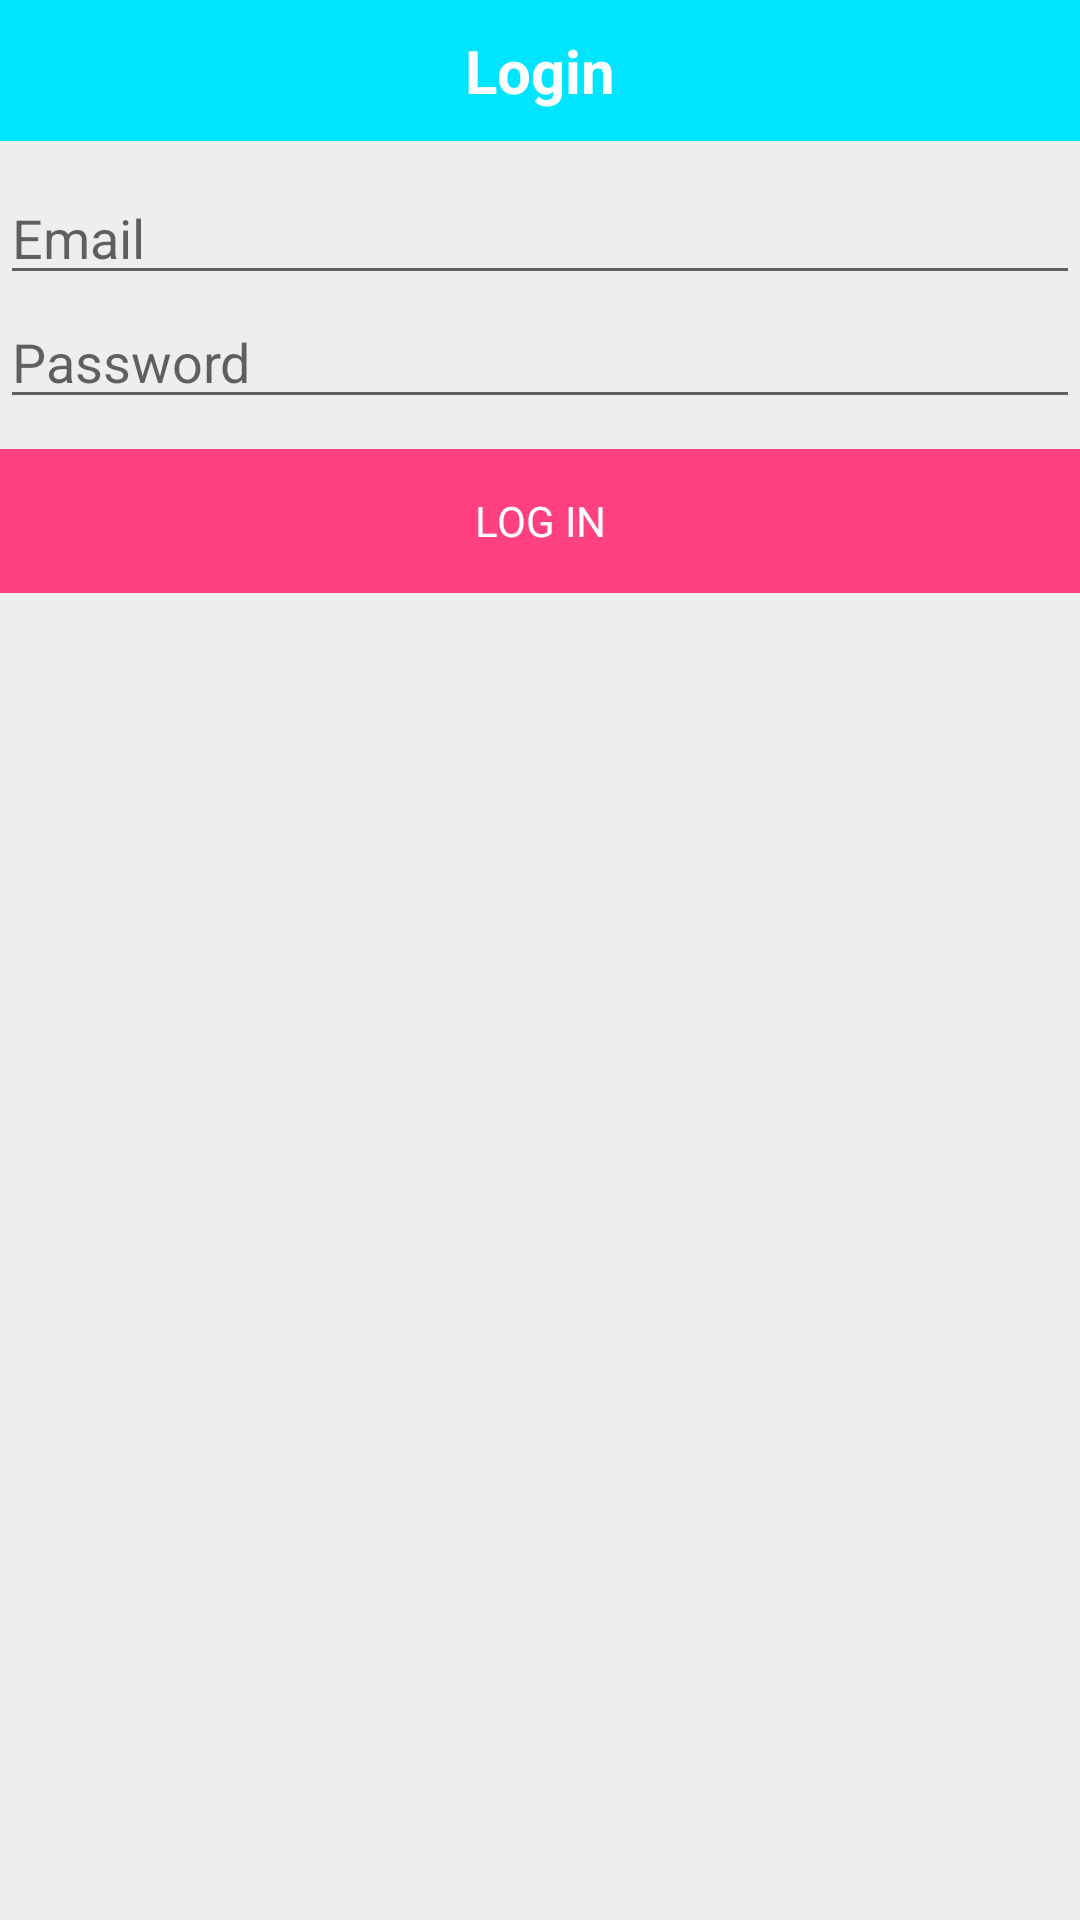

Write the Android layout XML for this screen, with the resource values it uses.
<!-- AndroidManifest.xml: application theme DefaultTheme -->
<!-- res/layout/dialog_login.xml -->
<?xml version="1.0" encoding="utf-8"?>
<LinearLayout xmlns:android="http://schemas.android.com/apk/res/android"
    android:layout_width="match_parent"
    android:layout_height="wrap_content"
    android:orientation="vertical">

    <TextView
        android:layout_width="match_parent"
        android:layout_height="wrap_content"
        android:layout_gravity="center_vertical|center_horizontal|center"
        android:layout_marginBottom="@dimen/default_padding"
        android:background="?attr/colorPrimary"
        android:foregroundGravity="center_vertical|center_horizontal|center"
        android:gravity="center_vertical|center_horizontal|center"
        android:padding="@dimen/default_padding"
        android:text="@string/login"
        android:textColor="@color/white"
        android:textSize="@dimen/default_text_size"
        android:textStyle="bold" />

    <EditText
        android:id="@+id/dialog_login_email"
        android:layout_width="match_parent"
        android:layout_height="wrap_content"
        android:ems="10"
        android:hint="@string/email"
        android:inputType="textEmailAddress" />

    <EditText
        android:id="@+id/dialog_login_password"
        android:layout_width="match_parent"
        android:layout_height="wrap_content"
        android:ems="10"
        android:hint="@string/password"
        android:inputType="textPassword" />

    <Button
        android:id="@+id/dialog_login_loginBtn"
        style="@style/Widget.AppCompat.Button.Borderless"
        android:layout_width="match_parent"
        android:layout_height="wrap_content"
        android:layout_marginTop="@dimen/default_padding"
        android:background="?attr/colorAccent"
        android:fontFamily="sans-serif"
        android:text="@string/log_in"
        android:textColor="@color/white" />
</LinearLayout>
<!-- resources referenced by this layout -->
<resources>
  <color name="white">#ffffff</color>
  <dimen name="default_padding">10dp</dimen>
  <dimen name="default_text_size">20sp</dimen>
  <string name="email">Email</string>
  <string name="log_in">Log In</string>
  <string name="login">Login</string>
  <string name="password">Password</string>
  <style name="DefaultTheme" parent="Theme.AppCompat.Light.NoActionBar">
          <item name="colorPrimary">@color/colorPrimary</item>
          <item name="colorPrimaryDark">@color/colorPrimaryDark</item>
          <item name="colorAccent">@color/colorAccent</item>
          <item name="android:colorBackground">@color/colorPrimary_light</item>
      </style>
  <color name="colorPrimary">#ff00e5ff</color>
  <color name="colorPrimaryDark">#8800b2cc</color>
  <color name="colorAccent">#ff4081</color>
  <color name="colorPrimary_light">#ffeeeeee</color>
</resources>
